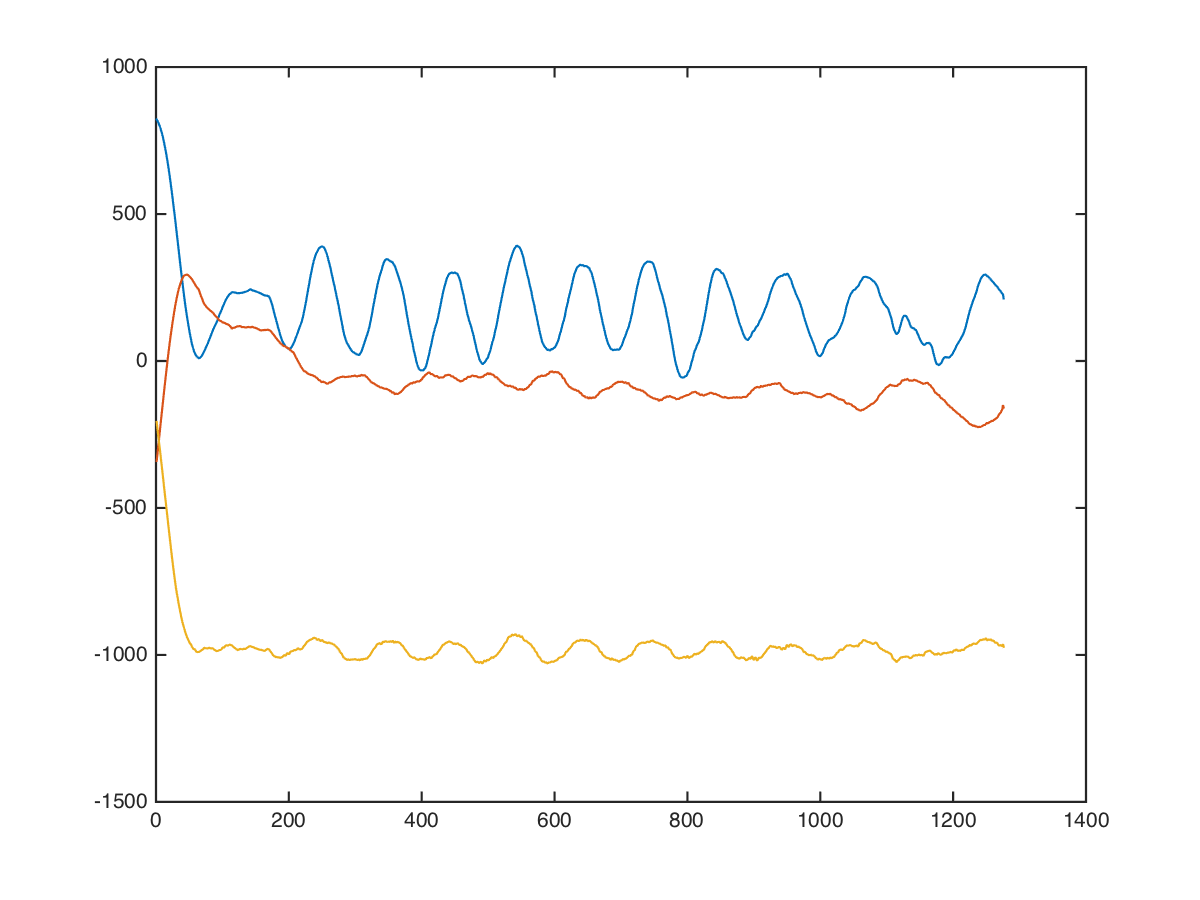

The data file committed next to this chart (first rows):
chest, angle-chest-press, high, 40, 10, 800, -696, 152
chest, angle-chest-press, high, 40, 10, 808, -719, 152
chest, angle-chest-press, high, 40, 10, 778, -712, 144
chest, angle-chest-press, high, 40, 10, 776, -682, 129
chest, angle-chest-press, high, 40, 10, 769, -695, 135
chest, angle-chest-press, high, 40, 10, 754, -682, 86
chest, angle-chest-press, high, 40, 10, 766, -680, 136
chest, angle-chest-press, high, 40, 10, 775, -666, 110
chest, angle-chest-press, high, 40, 10, 789, -671, 64
chest, angle-chest-press, high, 40, 10, 785, -679, 121
chest, angle-chest-press, high, 40, 10, 790, -667, 136
chest, angle-chest-press, high, 40, 10, 792, -670, 142
chest, angle-chest-press, high, 40, 10, 804, -660, 78
chest, angle-chest-press, high, 40, 10, 820, -644, 27
chest, angle-chest-press, high, 40, 10, 818, -629, 56
chest, angle-chest-press, high, 40, 10, 827, -624, 72
chest, angle-chest-press, high, 40, 10, 821, -624, 61
chest, angle-chest-press, high, 40, 10, 832, -603, 72
chest, angle-chest-press, high, 40, 10, 845, -582, 39
chest, angle-chest-press, high, 40, 10, 853, -556, 16
chest, angle-chest-press, high, 40, 10, 856, -544, 2
chest, angle-chest-press, high, 40, 10, 865, -544, -3
chest, angle-chest-press, high, 40, 10, 876, -544, 13
chest, angle-chest-press, high, 40, 10, 876, -522, -15
chest, angle-chest-press, high, 40, 10, 884, -508, -69
chest, angle-chest-press, high, 40, 10, 904, -488, -96
chest, angle-chest-press, high, 40, 10, 904, -460, -104
chest, angle-chest-press, high, 40, 10, 900, -438, -100
chest, angle-chest-press, high, 40, 10, 900, -395, -145
chest, angle-chest-press, high, 40, 10, 913, -368, -198
chest, angle-chest-press, high, 40, 10, 920, -355, -248
chest, angle-chest-press, high, 40, 10, 905, -318, -344
chest, angle-chest-press, high, 40, 10, 908, -279, -341
chest, angle-chest-press, high, 40, 10, 891, -253, -341
chest, angle-chest-press, high, 40, 10, 901, -216, -368
chest, angle-chest-press, high, 40, 10, 914, -167, -412
chest, angle-chest-press, high, 40, 10, 911, -121, -422
chest, angle-chest-press, high, 40, 10, 884, -87, -395
chest, angle-chest-press, high, 40, 10, 868, -30, -466
chest, angle-chest-press, high, 40, 10, 849, -2, -525
chest, angle-chest-press, high, 40, 10, 826, 4, -562
chest, angle-chest-press, high, 40, 10, 829, 63, -628
chest, angle-chest-press, high, 40, 10, 813, 133, -601
chest, angle-chest-press, high, 40, 10, 796, 161, -580
chest, angle-chest-press, high, 40, 10, 773, 171, -656
chest, angle-chest-press, high, 40, 10, 747, 194, -709
chest, angle-chest-press, high, 40, 10, 701, 210, -691
chest, angle-chest-press, high, 40, 10, 671, 235, -727
chest, angle-chest-press, high, 40, 10, 662, 274, -817
chest, angle-chest-press, high, 40, 10, 632, 312, -838
chest, angle-chest-press, high, 40, 10, 616, 320, -769
chest, angle-chest-press, high, 40, 10, 600, 320, -831
chest, angle-chest-press, high, 40, 10, 561, 343, -855
chest, angle-chest-press, high, 40, 10, 530, 359, -795
chest, angle-chest-press, high, 40, 10, 491, 397, -829
chest, angle-chest-press, high, 40, 10, 452, 400, -832
chest, angle-chest-press, high, 40, 10, 427, 407, -903
chest, angle-chest-press, high, 40, 10, 389, 394, -919
chest, angle-chest-press, high, 40, 10, 370, 378, -893
chest, angle-chest-press, high, 40, 10, 341, 376, -881
chest, angle-chest-press, high, 40, 10, 303, 376, -900
... 1,265 more rows
